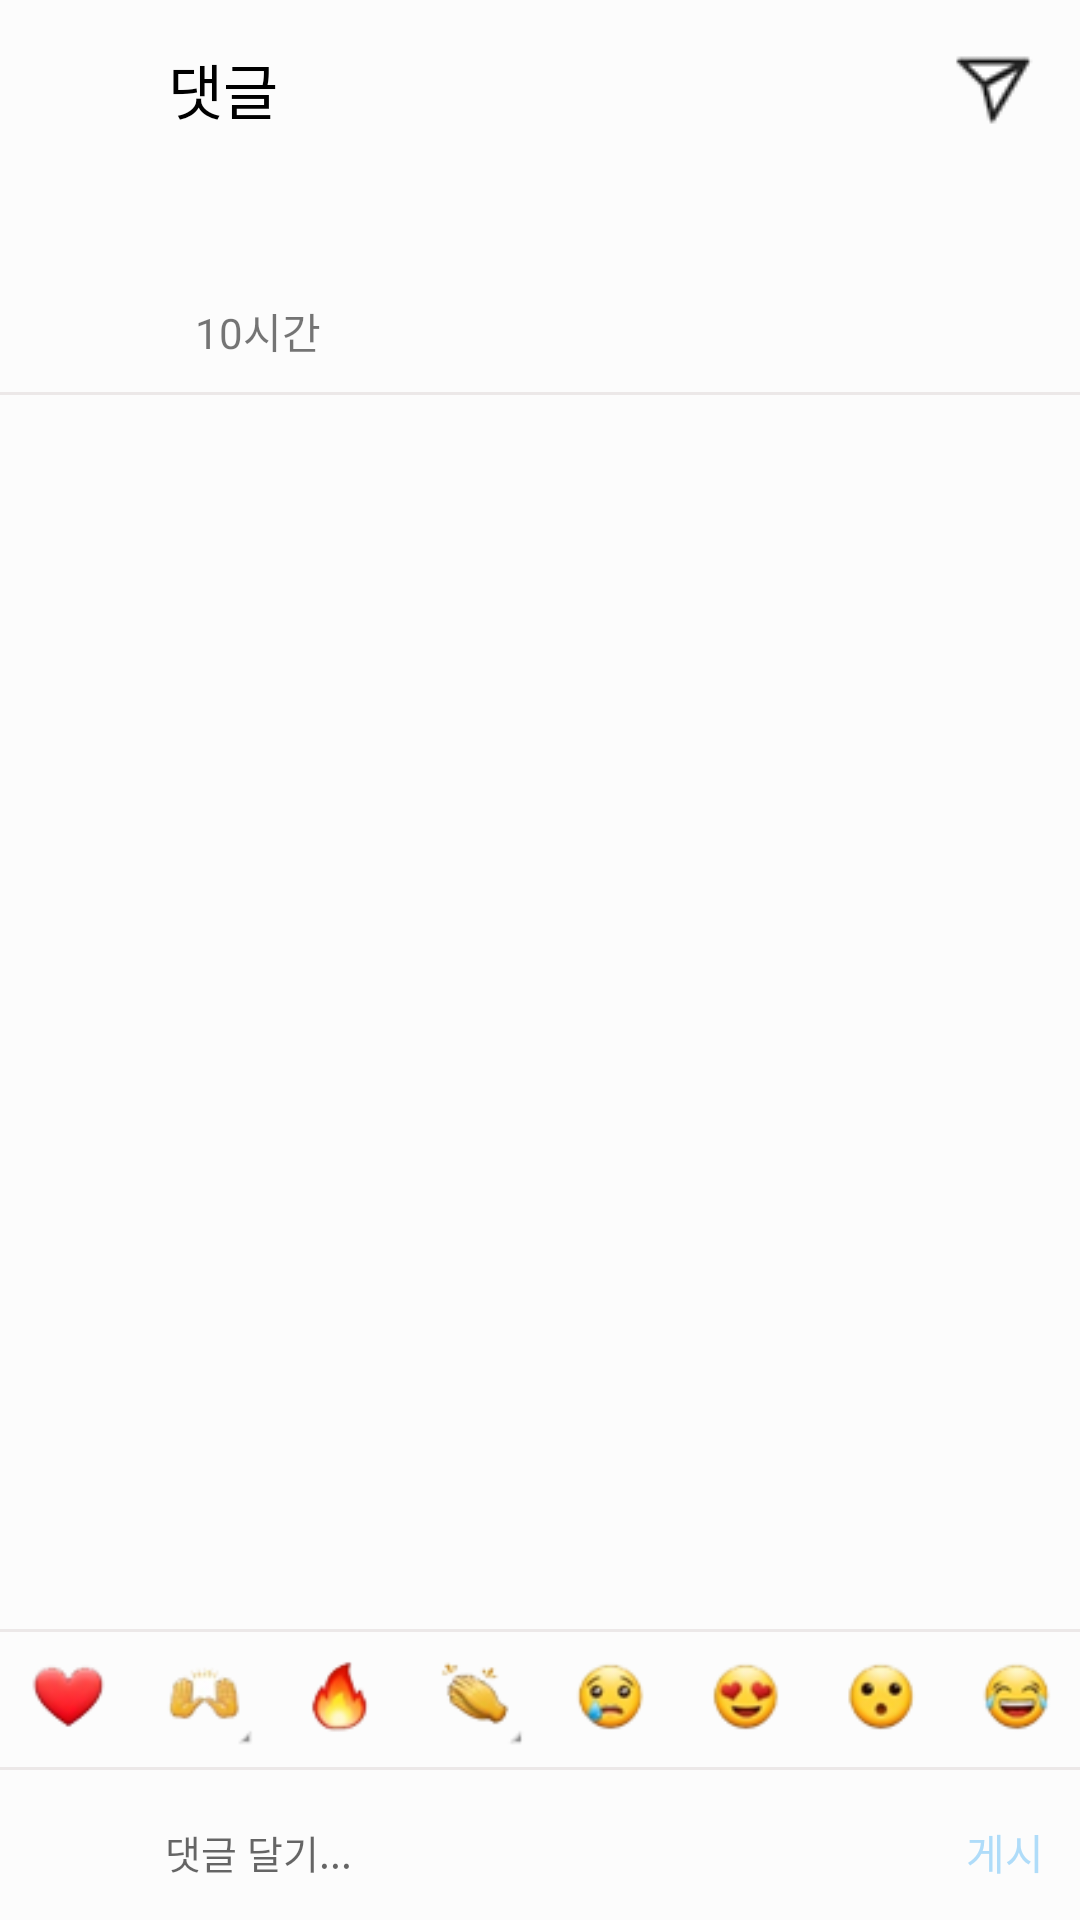

Here is an Android app screen rendered from its layout file. Give the layout XML and the strings, colors and styles it references.
<!-- AndroidManifest.xml: application theme AppTheme -->
<!-- res/layout/activity_comment.xml -->
<?xml version="1.0" encoding="utf-8"?>
<androidx.constraintlayout.widget.ConstraintLayout xmlns:android="http://schemas.android.com/apk/res/android"
    xmlns:app="http://schemas.android.com/apk/res-auto"
    xmlns:tools="http://schemas.android.com/tools"
    android:background="@color/app"
    android:layout_width="match_parent"
    android:layout_height="match_parent">

    <androidx.appcompat.widget.Toolbar
        android:id="@+id/comment_toolbar"
        android:layout_width="match_parent"
        android:layout_height="wrap_content"
        android:visibility="visible"
        app:layout_constraintLeft_toLeftOf="parent"
        app:layout_constraintTop_toTopOf="parent">

        <RelativeLayout
            android:layout_width="match_parent"
            android:layout_height="wrap_content">

            <ImageButton
                android:id="@+id/back_btn"
                android:layout_width="20sp"
                android:layout_height="20sp"
                android:visibility="visible"
                android:layout_alignParentStart="true"
                android:layout_marginTop="8sp"
                android:background="@android:color/transparent"
                android:src="@drawable/ic_baseline_arrow_back_24" />

            <TextView
                android:id="@+id/comment"
                android:layout_width="wrap_content"
                android:layout_height="wrap_content"
                android:layout_marginLeft="20sp"
                android:layout_marginTop="5sp"
                android:visibility="visible"
                android:layout_toRightOf="@+id/back_btn"
                android:text="@string/comment_activity"
                android:textColor="@color/black"
                android:textSize="20sp" />

            <ImageButton
                android:id="@+id/next_btn"
                android:layout_width="wrap_content"
                android:layout_height="wrap_content"
                android:layout_alignParentEnd="true"
                android:layout_marginRight="10sp"
                android:visibility="visible"
                android:background="@android:color/transparent"
                android:src="@drawable/direct_btn" />
            <ImageButton
                android:id="@+id/del_back_btn"
                android:layout_width="20sp"
                android:layout_height="20sp"
                android:layout_alignParentStart="true"
                android:layout_marginTop="8sp"
                android:visibility="invisible"
                android:background="@android:color/transparent"
                android:src="@drawable/close" />

            <TextView
                android:id="@+id/del_comment"
                android:layout_width="wrap_content"
                android:layout_height="wrap_content"
                android:layout_marginLeft="20sp"
                android:layout_marginTop="5sp"
                android:visibility="invisible"
                android:layout_toRightOf="@+id/back_btn"
                android:text="@string/delect_select"
                android:textColor="@color/white"
                android:textSize="21sp" />

            <ImageButton
                android:id="@+id/del_btn"
                android:layout_width="wrap_content"
                android:layout_height="wrap_content"
                android:layout_alignParentEnd="true"
                android:visibility="invisible"
                android:layout_marginRight="10sp"
                android:background="@android:color/transparent"
                android:src="@drawable/delete_btn" />
        </RelativeLayout>

    </androidx.appcompat.widget.Toolbar>


    <ScrollView
        android:layout_marginTop="10sp"
        android:id="@+id/comment_scroll"
        android:layout_width="match_parent"
        android:layout_height="wrap_content"
        app:layout_constraintLeft_toLeftOf="parent"
        app:layout_constraintTop_toBottomOf="@id/comment_toolbar">

        <androidx.constraintlayout.widget.ConstraintLayout
            android:layout_width="match_parent"
            android:layout_height="wrap_content">

            <ImageView
                android:id="@+id/comment_user"
                android:layout_width="50sp"
                android:layout_height="50sp"
                android:layout_marginLeft="10sp"
                android:src="@drawable/no_img"
                app:layout_constraintLeft_toLeftOf="parent"
                app:layout_constraintTop_toTopOf="parent" />

            <TextView
                android:id="@+id/comment_user_nick"
                android:layout_width="wrap_content"
                android:layout_height="wrap_content"
                android:layout_marginLeft="5sp"
                android:layout_marginTop="5sp"
                android:layout_marginRight="30sp"
                android:textColor="@color/black"
                app:layout_constraintLeft_toRightOf="@id/comment_user"
                app:layout_constraintTop_toTopOf="parent"
                tools:text="@string/post_user" />

            <TextView
                android:id="@+id/comment_user_text"
                android:layout_width="0dp"
                android:layout_height="wrap_content"
                android:layout_marginLeft="5sp"
                android:layout_marginTop="5sp"
                android:layout_marginRight="30sp"
                app:layout_constraintLeft_toRightOf="@id/comment_user_nick"
               app:layout_constraintTop_toTopOf="parent"
                app:layout_constraintWidth_percent="0.65"
                tools:text="@string/test_text" />

            <TextView
                android:id="@+id/post_update_time"
                android:layout_width="wrap_content"
                android:layout_height="wrap_content"
                android:layout_marginLeft="5sp"
                android:layout_marginTop="10sp"
                android:text="@string/time"
                app:layout_constraintLeft_toRightOf="@id/comment_user"
                app:layout_constraintTop_toBottomOf="@id/comment_user_text" />

            <View
                android:id="@+id/view3"
                android:layout_width="match_parent"
                android:layout_height="1dp"
                android:layout_centerInParent="true"
                android:layout_marginTop="10sp"
                android:background="#ECE8E8"
                app:layout_constraintRight_toRightOf="parent"
                app:layout_constraintTop_toBottomOf="@id/post_update_time" />

            <androidx.recyclerview.widget.RecyclerView
                android:id="@+id/comment_recycler"
                android:layout_width="match_parent"
                android:layout_height="wrap_content"
                app:layout_constraintLeft_toLeftOf="parent"
                app:layout_constraintTop_toBottomOf="@id/view3" />
        </androidx.constraintlayout.widget.ConstraintLayout>
    </ScrollView>


    <View
        android:id="@+id/view5"
        android:layout_width="match_parent"
        android:layout_height="1dp"
        android:layout_centerInParent="true"
        android:background="#ECE8E8"
        app:layout_constraintRight_toRightOf="parent"
        app:layout_constraintBottom_toTopOf="@id/emoticon" />

    <ImageView
        android:layout_width="match_parent"
        android:layout_height="wrap_content"
        android:src="@drawable/emoticon_bar"
        android:id="@+id/emoticon"
        app:layout_constraintLeft_toLeftOf="parent"
        app:layout_constraintBottom_toTopOf="@id/view4"/>

    <View
        android:id="@+id/view4"
        android:layout_width="match_parent"
        android:layout_height="1dp"
        android:layout_centerInParent="true"
        android:layout_marginBottom="10sp"
        android:background="#ECE8E8"
        app:layout_constraintRight_toRightOf="parent"
        app:layout_constraintBottom_toTopOf="@id/comment_edit_img" />
    <ImageView
        android:id="@+id/comment_edit_img"
        android:layout_width="35sp"
        android:layout_height="35sp"
        android:layout_marginLeft="10sp"
        android:layout_marginBottom="5sp"
        android:src="@drawable/no_img"
        app:layout_constraintBottom_toBottomOf="parent"
        app:layout_constraintLeft_toLeftOf="parent" />

    <EditText
        android:id="@+id/comment_edit"
        android:layout_width="0dp"
        android:layout_height="35sp"
        android:layout_marginLeft="10sp"
        android:layout_marginBottom="5sp"
        android:background="@null"
        android:hint="@string/comment"
        android:textSize="13sp"
        app:layout_constraintWidth_percent="0.7"
        app:layout_constraintBottom_toBottomOf="parent"
        app:layout_constraintLeft_toRightOf="@id/comment_edit_img" />

    <Button
        android:id="@+id/upload_btn"
        android:layout_width="50sp"
        android:layout_height="35sp"
        android:layout_gravity="right"
        android:text="@string/upload"
        android:textColor="@color/unable"
        android:background="@android:color/transparent"
        android:layout_marginBottom="5sp"
        app:layout_constraintBottom_toBottomOf="parent"
        app:layout_constraintRight_toRightOf="parent" />

</androidx.constraintlayout.widget.ConstraintLayout>
<!-- resources referenced by this layout -->
<resources>
  <color name="app">#FCFCFC</color>
  <color name="black">#FF000000</color>
  <color name="unable">#AFDCF9</color>
  <color name="white">#FFFFFFFF</color>
  <!-- drawable close: png bitmap (drawable-v24, 2055 bytes) -->
  <!-- drawable delete_btn: png bitmap (drawable-v24, 2648 bytes) -->
  <!-- drawable direct_btn: png bitmap (drawable-v24, 2552 bytes) -->
  <!-- drawable emoticon_bar: png bitmap (drawable-v24, 15416 bytes) -->
  <string name="comment">댓글 달기...</string>
  <string name="comment_activity">댓글</string>
  <string name="delect_select">1개 선택됨</string>
  <string name="post_user">작성자</string>
  <string name="test_text">본문내용입니다본문내용입니다본문내용입니다본문내용입니다본문내용입니다</string>
  <string name="time">10시간</string>
  <string name="upload">게시</string>
  <style name="AppTheme" parent="Theme.AppCompat.Light.NoActionBar">
          
          <item name="colorPrimary">@color/colorPrimary</item>
          <item name="colorPrimaryDark">@color/colorPrimary</item>
          
          <item name="android:windowLightStatusBar">true</item>
  
      </style>
  <color name="colorPrimary">#fcfcfc</color>
</resources>
